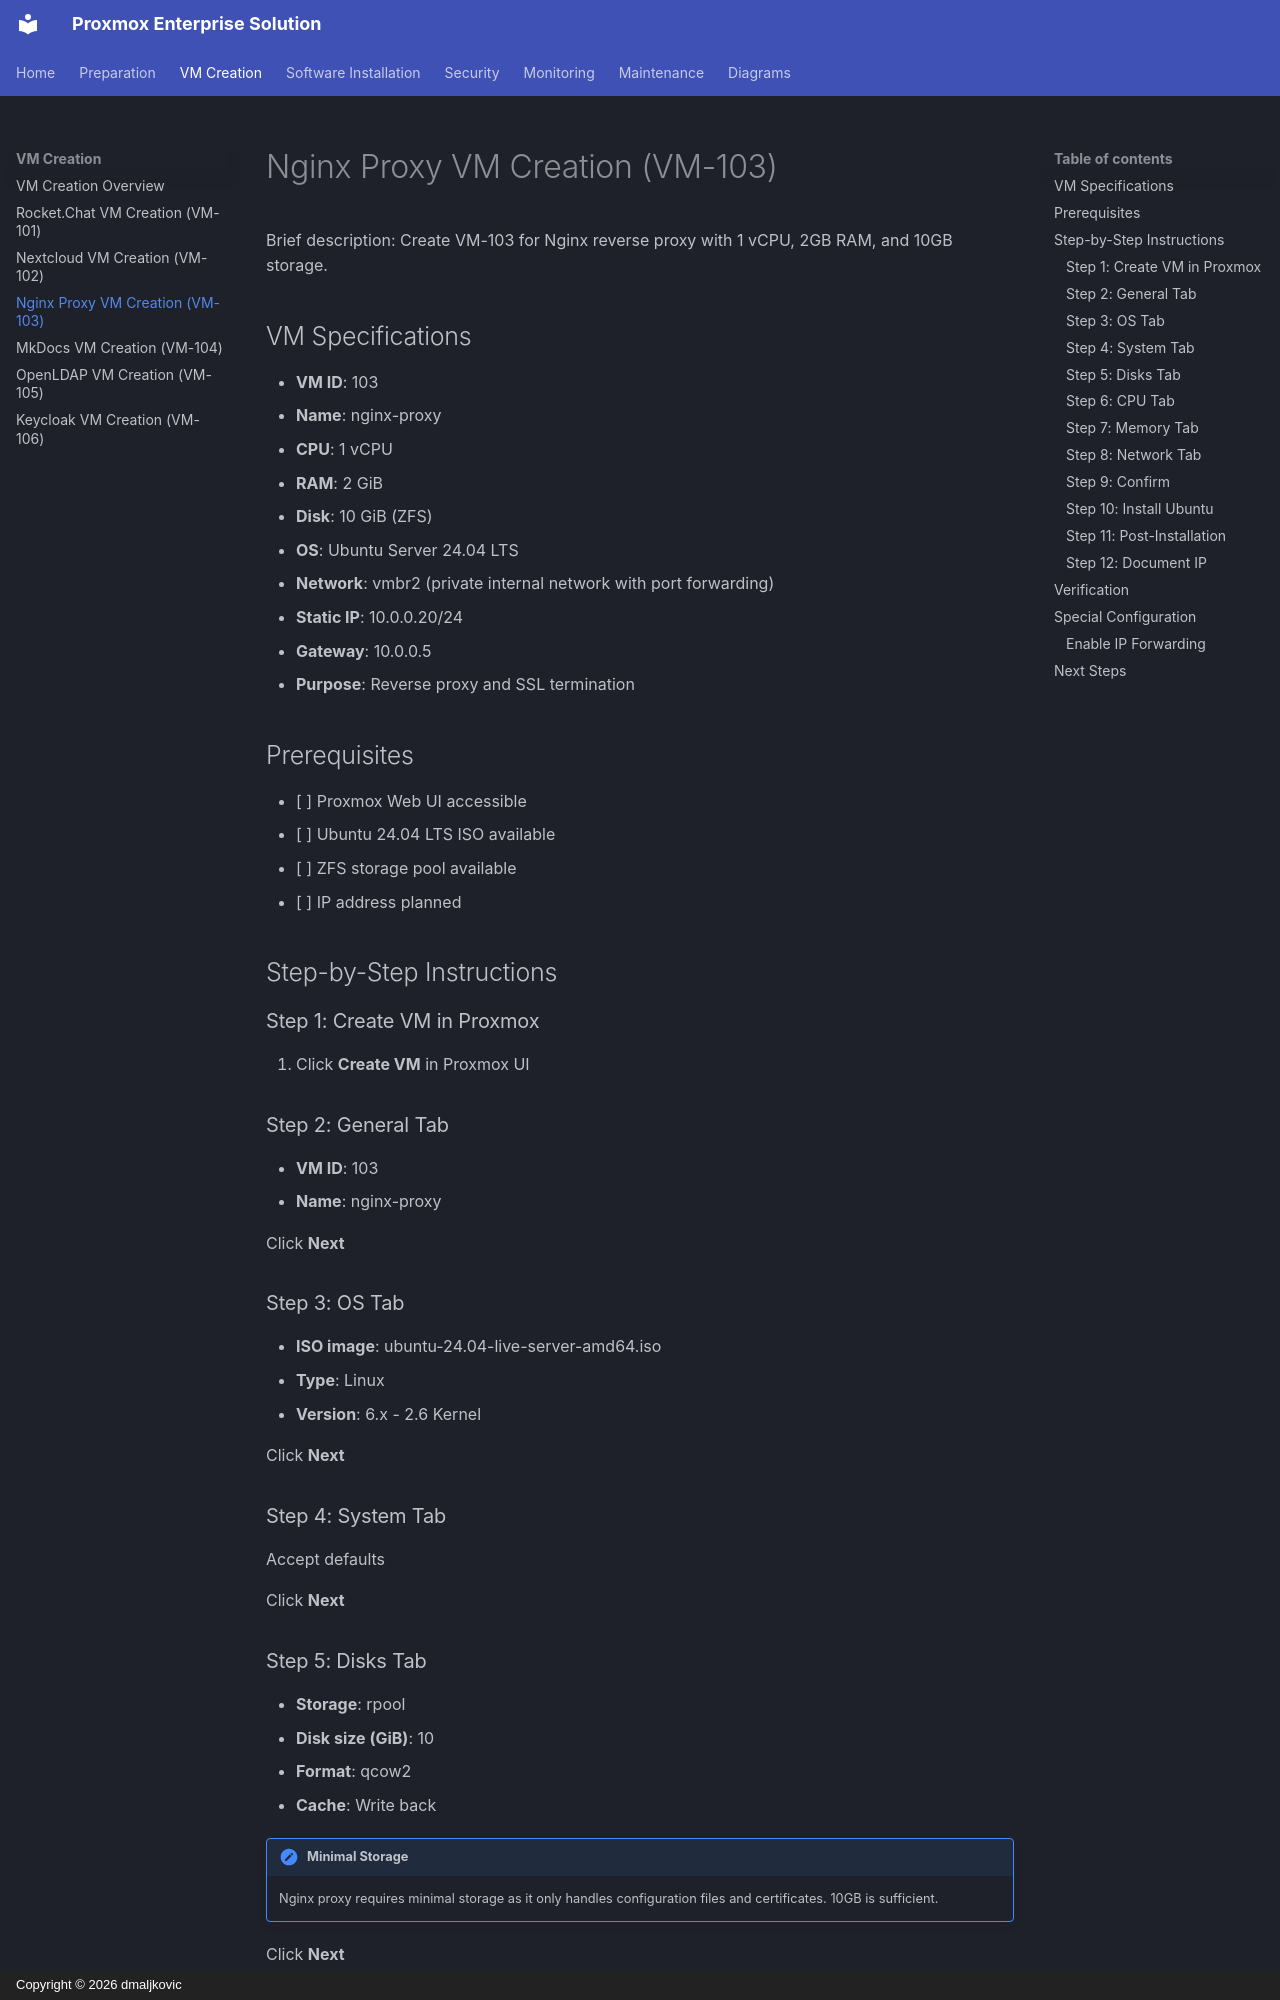

repository: dmaljkovic/proxmox-enterprise-solution · page: 02-vm-creation/04-nginx-proxy-vm/index.html · generator: mkdocs · copyright: Copyright © 2026 dmaljkovic

# Nginx Proxy VM Creation (VM-103)

Brief description: Create VM-103 for Nginx reverse proxy with 1 vCPU, 2GB RAM, and 10GB storage.

## VM Specifications

- **VM ID**: 103
- **Name**: nginx-proxy
- **CPU**: 1 vCPU
- **RAM**: 2 GiB
- **Disk**: 10 GiB (ZFS)
- **OS**: Ubuntu Server 24.04 LTS
- **Network**: vmbr2 (private internal network with port forwarding)
- **Static IP**: 10.0.0.20/24
- **Gateway**: 10.0.0.5
- **Purpose**: Reverse proxy and SSL termination

## Prerequisites

- [ ] Proxmox Web UI accessible
- [ ] Ubuntu 24.04 LTS ISO available
- [ ] ZFS storage pool available
- [ ] IP address planned

## Step-by-Step Instructions

### Step 1: Create VM in Proxmox

1. Click **Create VM** in Proxmox UI

### Step 2: General Tab

- **VM ID**: 103
- **Name**: nginx-proxy

Click **Next**

### Step 3: OS Tab

- **ISO image**: ubuntu-24.04-live-server-amd64.iso
- **Type**: Linux
- **Version**: 6.x - 2.6 Kernel

Click **Next**

### Step 4: System Tab

Accept defaults

Click **Next**

### Step 5: Disks Tab

- **Storage**: rpool
- **Disk size (GiB)**: 10
- **Format**: qcow2
- **Cache**: Write back

!!! note "Minimal Storage"
    Nginx proxy requires minimal storage as it only handles configuration files and certificates. 10GB is sufficient.

Click **Next**

### Step 6: CPU Tab

- **Sockets**: 1
- **Cores**: 1

Click **Next**

### Step 7: Memory Tab

- **Memory (MiB)**: 2048

Click **Next**
